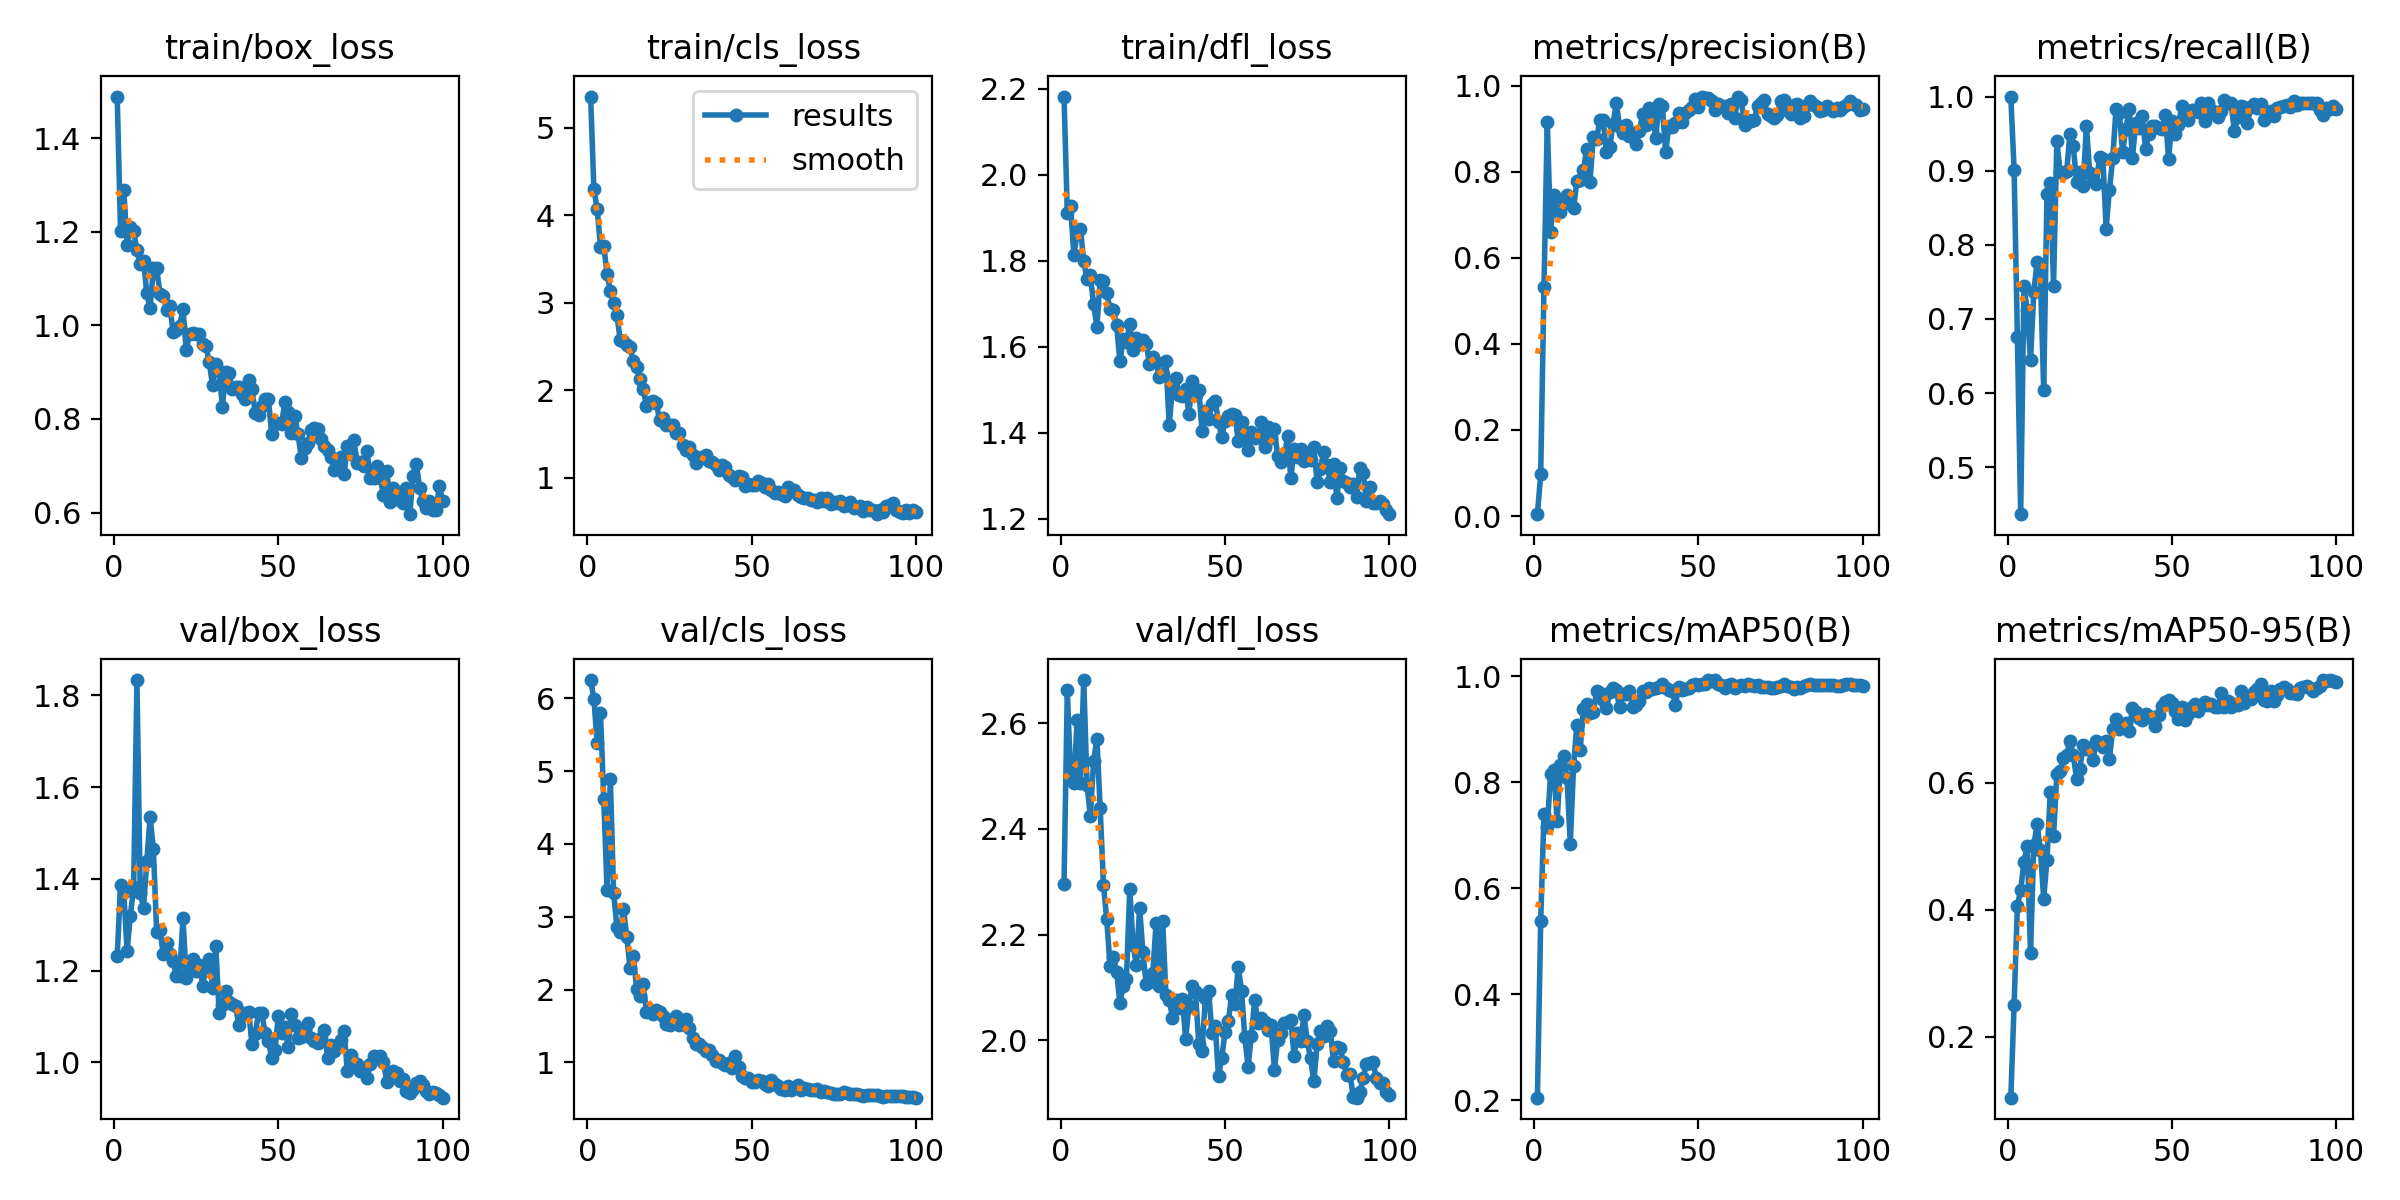

Values plotted in this chart, from the file beside it:
epoch, train/box_loss, train/cls_loss, train/dfl_loss, metrics/precision(B), metrics/recall(B), metrics/mAP50(B), metrics/mAP50-95(B), val/box_loss, val/cls_loss, val/dfl_loss, lr/pg0, lr/pg1, lr/pg2
1, 1.489, 5.359, 2.182, 0.00425, 1, 0.2048, 0.104, 1.231, 6.248, 2.295, 0.0003, 0.0003, 0.0003
2, 1.202, 4.3, 1.912, 0.09676, 0.9014, 0.5388, 0.25, 1.386, 5.992, 2.663, 0.000605, 0.000605, 0.000605
3, 1.29, 4.072, 1.928, 0.5329, 0.6759, 0.7396, 0.4059, 1.371, 5.385, 2.502, 0.0009039, 0.0009039, 0.0009039
4, 1.171, 3.641, 1.813, 0.9161, 0.4366, 0.7148, 0.4317, 1.242, 5.798, 2.487, 0.001078, 0.001078, 0.001078
5, 1.211, 3.655, 1.865, 0.6588, 0.7439, 0.8152, 0.4747, 1.32, 4.609, 2.606, 0.001067, 0.001067, 0.001067
6, 1.201, 3.334, 1.875, 0.7463, 0.7115, 0.8238, 0.5001, 1.382, 3.373, 2.487, 0.001056, 0.001056, 0.001056
7, 1.161, 3.139, 1.798, 0.7085, 0.6441, 0.7271, 0.3312, 1.834, 4.894, 2.681, 0.001045, 0.001045, 0.001045
8, 1.13, 2.999, 1.758, 0.7064, 0.7365, 0.8325, 0.5018, 1.369, 3.322, 2.484, 0.001034, 0.001034, 0.001034
9, 1.137, 2.867, 1.767, 0.7338, 0.7771, 0.8505, 0.5344, 1.337, 2.86, 2.425, 0.001023, 0.001023, 0.001023
10, 1.069, 2.573, 1.698, 0.7465, 0.7592, 0.8079, 0.4938, 1.438, 2.793, 2.527, 0.001012, 0.001012, 0.001012
11, 1.037, 2.57, 1.646, 0.7252, 0.6042, 0.6843, 0.4175, 1.535, 3.102, 2.571, 0.001001, 0.001001, 0.001001
12, 1.122, 2.515, 1.755, 0.7148, 0.8685, 0.831, 0.4784, 1.466, 2.725, 2.44, 0.00099, 0.00099, 0.00099
13, 1.123, 2.491, 1.754, 0.7784, 0.884, 0.9088, 0.5861, 1.284, 2.294, 2.294, 0.000979, 0.000979, 0.000979
14, 1.068, 2.333, 1.726, 0.781, 0.7449, 0.8608, 0.5157, 1.289, 2.462, 2.229, 0.000968, 0.000968, 0.000968
15, 1.063, 2.267, 1.687, 0.803, 0.94, 0.9376, 0.6132, 1.237, 2.014, 2.141, 0.000957, 0.000957, 0.000957
16, 1.034, 2.127, 1.687, 0.8537, 0.8984, 0.9479, 0.6185, 1.261, 1.918, 2.158, 0.000946, 0.000946, 0.000946
17, 1.041, 2.02, 1.649, 0.7764, 0.8975, 0.9307, 0.6381, 1.236, 2.074, 2.13, 0.000935, 0.000935, 0.000935
18, 0.9867, 1.817, 1.566, 0.8807, 0.8996, 0.9327, 0.6441, 1.221, 1.691, 2.071, 0.000924, 0.000924, 0.000924
19, 0.9896, 1.867, 1.618, 0.8758, 0.95, 0.9719, 0.6653, 1.188, 1.694, 2.103, 0.000913, 0.000913, 0.000913
20, 0.9995, 1.877, 1.611, 0.9206, 0.9335, 0.9679, 0.6439, 1.189, 1.664, 2.117, 0.000902, 0.000902, 0.000902
21, 1.035, 1.853, 1.653, 0.9202, 0.885, 0.9546, 0.6063, 1.314, 1.714, 2.287, 0.000891, 0.000891, 0.000891
22, 0.9472, 1.66, 1.592, 0.8447, 0.8977, 0.9399, 0.6218, 1.184, 1.691, 2.181, 0.00088, 0.00088, 0.00088
23, 0.9819, 1.681, 1.621, 0.8571, 0.8793, 0.9695, 0.6587, 1.21, 1.635, 2.143, 0.000869, 0.000869, 0.000869
24, 0.9847, 1.601, 1.606, 0.9112, 0.9605, 0.9784, 0.6537, 1.225, 1.535, 2.251, 0.000858, 0.000858, 0.000858
25, 0.9822, 1.605, 1.616, 0.9602, 0.8967, 0.9734, 0.6545, 1.2, 1.517, 2.167, 0.000847, 0.000847, 0.000847
26, 0.9817, 1.603, 1.607, 0.9042, 0.8887, 0.9413, 0.6349, 1.212, 1.593, 2.107, 0.000836, 0.000836, 0.000836
27, 0.9609, 1.518, 1.561, 0.8909, 0.8818, 0.9669, 0.6655, 1.167, 1.634, 2.111, 0.000825, 0.000825, 0.000825
28, 0.9566, 1.511, 1.577, 0.9086, 0.9189, 0.967, 0.6617, 1.208, 1.518, 2.127, 0.000814, 0.000814, 0.000814
29, 0.9209, 1.377, 1.565, 0.8822, 0.9162, 0.9719, 0.6556, 1.225, 1.522, 2.222, 0.000803, 0.000803, 0.000803
30, 0.8724, 1.32, 1.529, 0.8908, 0.8219, 0.9425, 0.665, 1.163, 1.603, 2.103, 0.000792, 0.000792, 0.000792
31, 0.9164, 1.349, 1.536, 0.8635, 0.8745, 0.9458, 0.6373, 1.253, 1.473, 2.226, 0.000781, 0.000781, 0.000781
32, 0.9017, 1.26, 1.566, 0.8955, 0.9165, 0.954, 0.6845, 1.109, 1.341, 2.087, 0.00077, 0.00077, 0.00077
33, 0.8263, 1.165, 1.418, 0.9333, 0.9833, 0.9727, 0.7002, 1.126, 1.25, 2.076, 0.000759, 0.000759, 0.000759
34, 0.9006, 1.218, 1.505, 0.9083, 0.9781, 0.9698, 0.6849, 1.155, 1.249, 2.043, 0.000748, 0.000748, 0.000748
35, 0.8978, 1.244, 1.528, 0.9477, 0.9254, 0.9776, 0.6887, 1.131, 1.213, 2.076, 0.000737, 0.000737, 0.000737
36, 0.8645, 1.262, 1.487, 0.9391, 0.9566, 0.9755, 0.6937, 1.127, 1.153, 2.061, 0.000726, 0.000726, 0.000726
37, 0.8679, 1.195, 1.486, 0.8785, 0.9828, 0.9774, 0.6812, 1.124, 1.175, 2.078, 0.000715, 0.000715, 0.000715
38, 0.8678, 1.178, 1.501, 0.9569, 0.9173, 0.9804, 0.7174, 1.081, 1.106, 2.003, 0.000704, 0.000704, 0.000704
39, 0.8533, 1.148, 1.445, 0.9535, 0.9644, 0.9854, 0.7109, 1.102, 1.018, 2.066, 0.000693, 0.000693, 0.000693
40, 0.8424, 1.088, 1.52, 0.8463, 0.9581, 0.9784, 0.7025, 1.107, 1.038, 2.104, 0.000682, 0.000682, 0.000682
41, 0.8837, 1.15, 1.487, 0.9055, 0.9733, 0.9739, 0.6989, 1.11, 0.9886, 2.092, 0.000671, 0.000671, 0.000671
42, 0.8631, 1.126, 1.5, 0.9035, 0.9286, 0.9729, 0.7082, 1.04, 0.9663, 1.994, 0.0006601, 0.0006601, 0.0006601
43, 0.8133, 1.038, 1.404, 0.9137, 0.9491, 0.9467, 0.7033, 1.062, 0.9986, 1.981, 0.000649, 0.000649, 0.000649
44, 0.8085, 1.012, 1.449, 0.937, 0.9597, 0.9801, 0.704, 1.109, 0.9203, 2.081, 0.0006381, 0.0006381, 0.0006381
45, 0.8269, 0.9748, 1.432, 0.9165, 0.96, 0.9735, 0.6896, 1.107, 1.094, 2.094, 0.000627, 0.000627, 0.000627
46, 0.8436, 1.019, 1.467, 0.9374, 0.9572, 0.9768, 0.7072, 1.063, 0.9402, 2.013, 0.0006161, 0.0006161, 0.0006161
47, 0.8418, 1.015, 1.473, 0.9431, 0.9561, 0.978, 0.7207, 1.048, 0.8184, 2.028, 0.000605, 0.000605, 0.000605
48, 0.7675, 0.9105, 1.424, 0.9506, 0.9752, 0.9828, 0.7266, 1.009, 0.7881, 1.933, 0.0005941, 0.0005941, 0.0005941
49, 0.7911, 0.9305, 1.391, 0.9682, 0.9154, 0.9849, 0.7296, 1.027, 0.7878, 1.967, 0.000583, 0.000583, 0.000583
50, 0.7924, 0.9179, 1.427, 0.9496, 0.9676, 0.9832, 0.7253, 1.101, 0.7307, 2.017, 0.0005721, 0.0005721, 0.0005721
51, 0.79, 0.9235, 1.44, 0.9745, 0.9494, 0.9849, 0.7122, 1.063, 0.7387, 2.036, 0.0005611, 0.0005611, 0.0005611
52, 0.8355, 0.9641, 1.443, 0.9705, 0.9621, 0.9853, 0.7, 1.077, 0.7621, 2.087, 0.0005501, 0.0005501, 0.0005501
53, 0.8153, 0.9442, 1.442, 0.9723, 0.9869, 0.993, 0.7189, 1.034, 0.7421, 2.069, 0.0005391, 0.0005391, 0.0005391
54, 0.7708, 0.8983, 1.38, 0.9631, 0.9821, 0.9918, 0.6985, 1.106, 0.6991, 2.139, 0.0005281, 0.0005281, 0.0005281
55, 0.8066, 0.9262, 1.425, 0.9429, 0.968, 0.9923, 0.708, 1.082, 0.6792, 2.094, 0.0005171, 0.0005171, 0.0005171
56, 0.7674, 0.8675, 1.396, 0.9561, 0.9817, 0.9849, 0.719, 1.054, 0.7544, 2.006, 0.0005061, 0.0005061, 0.0005061
57, 0.7169, 0.8271, 1.359, 0.9531, 0.9816, 0.9845, 0.7233, 1.055, 0.7082, 1.95, 0.0004951, 0.0004951, 0.0004951
58, 0.7382, 0.8389, 1.401, 0.9522, 0.9788, 0.9776, 0.7123, 1.072, 0.6706, 2.009, 0.0004841, 0.0004841, 0.0004841
59, 0.7488, 0.817, 1.388, 0.9357, 0.9914, 0.9839, 0.7203, 1.085, 0.6354, 2.076, 0.0004731, 0.0004731, 0.0004731
60, 0.7757, 0.7933, 1.39, 0.9582, 0.9667, 0.9861, 0.7274, 1.054, 0.629, 2.033, 0.0004621, 0.0004621, 0.0004621
... 40 more rows
